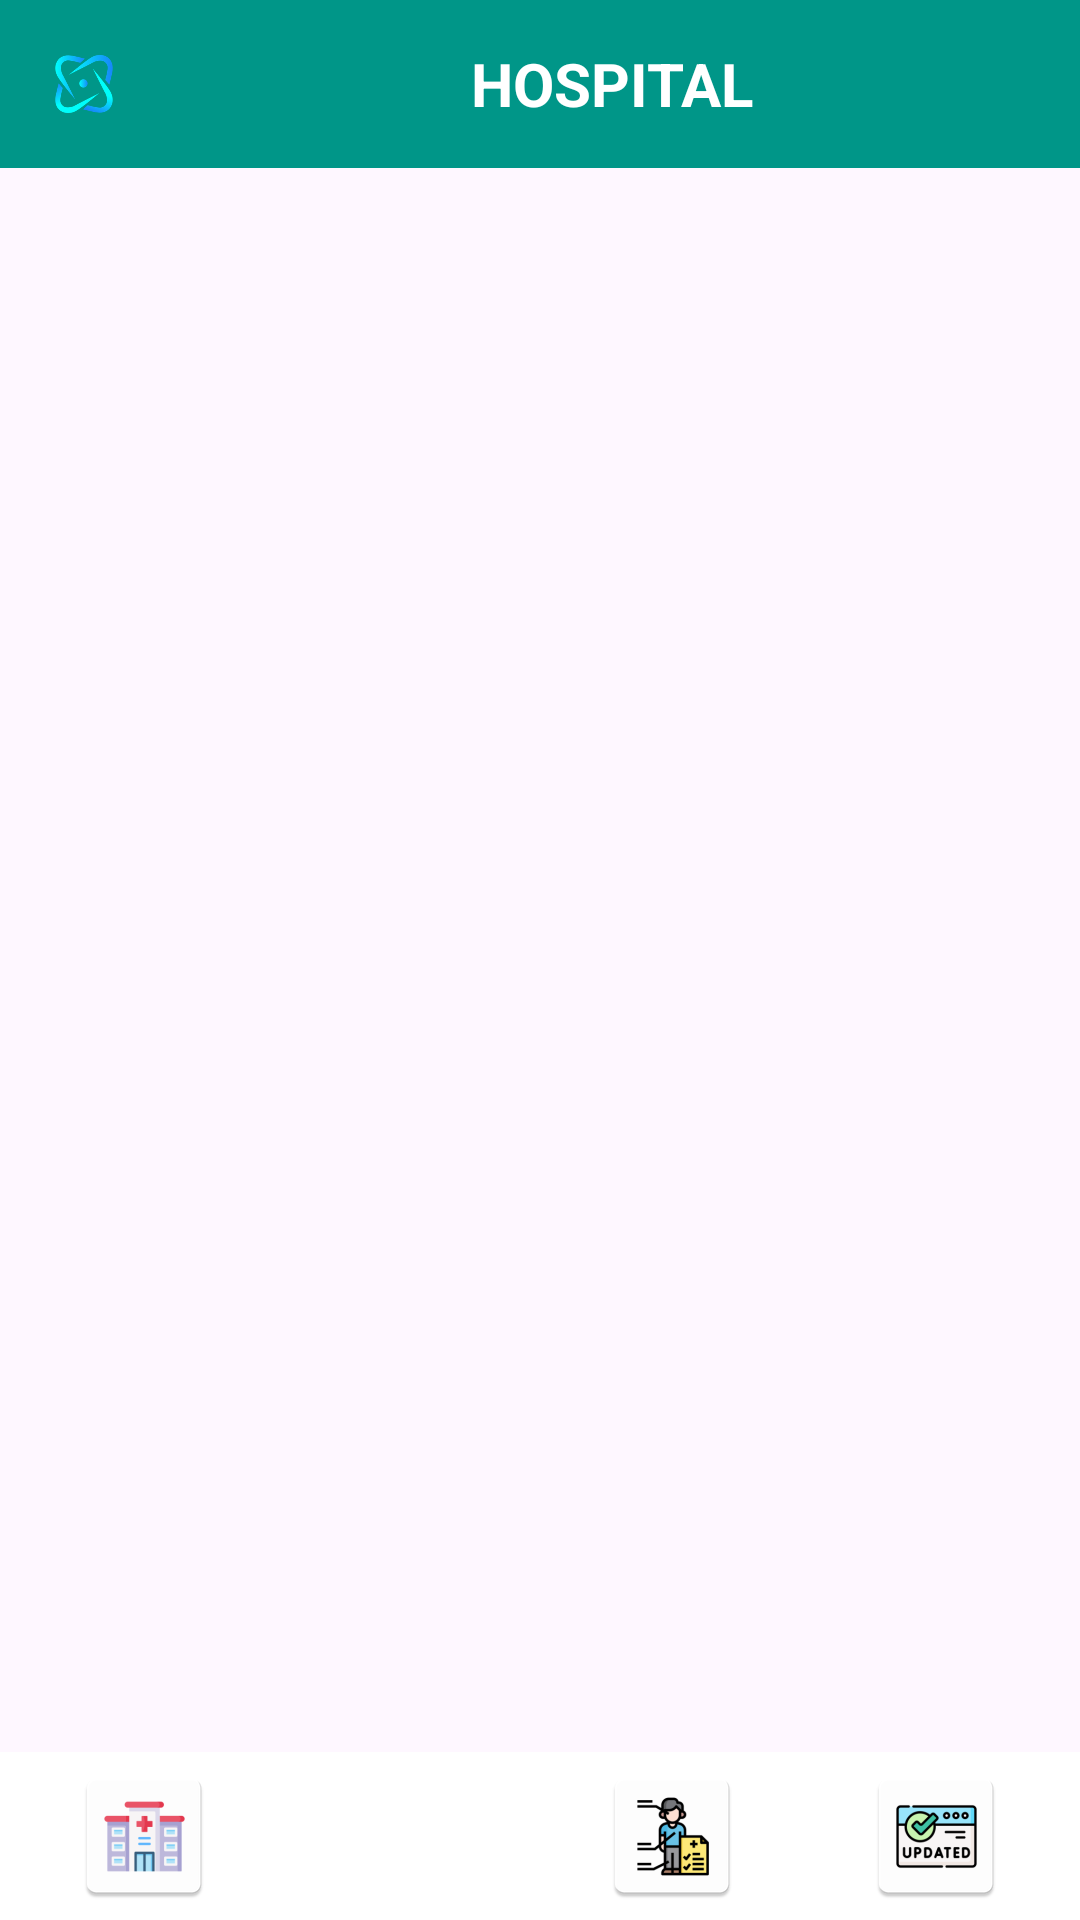

Android layout source for this screen:
<!-- AndroidManifest.xml: application theme Theme.HoSyKien211604449 -->
<!-- res/layout/activity_main.xml -->
<?xml version="1.0" encoding="utf-8"?>
<androidx.constraintlayout.widget.ConstraintLayout
    xmlns:android="http://schemas.android.com/apk/res/android"
    xmlns:app="http://schemas.android.com/apk/res-auto"
    xmlns:tools="http://schemas.android.com/tools"
    android:id="@+id/main"
    android:layout_width="match_parent"
    android:layout_height="match_parent"
    tools:context=".MainActivity">

    
    <LinearLayout
        android:id="@+id/headerLayout"
        android:layout_width="0dp"
        android:layout_height="56dp"
        android:orientation="horizontal"
        android:background="#009688"
        android:padding="8dp"
        app:layout_constraintTop_toTopOf="parent"
        app:layout_constraintStart_toStartOf="parent"
        app:layout_constraintEnd_toEndOf="parent">

        <ImageView
            android:id="@+id/ivLogo"
            android:layout_width="40dp"
            android:layout_height="40dp"
            android:layout_gravity="center_vertical"
            app:srcCompat="@mipmap/ic_logo_1_foreground"
            android:contentDescription="Logo" />

        <TextView
            android:id="@+id/tvTitle"
            android:layout_width="0dp"
            android:layout_height="wrap_content"
            android:layout_gravity="center_vertical"
            android:layout_weight="1"
            android:gravity="center"
            android:paddingStart="8dp"
            android:text="HOSPITAL"
            android:textColor="#FFFFFF"
            android:textSize="20sp"
            android:textStyle="bold" />
    </LinearLayout>

    
    <androidx.recyclerview.widget.RecyclerView
        android:id="@+id/recyclerDepartments"
        android:layout_width="0dp"
        android:layout_height="0dp"
        android:padding="8dp"
        app:layoutManager="androidx.recyclerview.widget.GridLayoutManager"
        app:spanCount="2"
        app:layout_constraintTop_toBottomOf="@id/headerLayout"
        app:layout_constraintBottom_toTopOf="@id/bottomPanel"
        app:layout_constraintStart_toStartOf="parent"
        app:layout_constraintEnd_toEndOf="parent"
        tools:listitem="@layout/item_department" />

    <ScrollView
        android:id="@+id/scrollPatients"
        android:layout_width="0dp"
        android:layout_height="0dp"
        android:fillViewport="true"
        android:visibility="gone"
        android:padding="8dp"
        app:layout_constraintTop_toBottomOf="@id/headerLayout"
        app:layout_constraintBottom_toTopOf="@id/bottomPanel"
        app:layout_constraintStart_toStartOf="parent"
        app:layout_constraintEnd_toEndOf="parent">

        <TableLayout
            android:id="@+id/tablePatients"
            android:layout_width="match_parent"
            android:layout_height="wrap_content"
            android:stretchColumns="*">

            <TableRow>
                <TextView android:text="Mã phiếu" android:textStyle="bold" android:padding="8dp"/>
                <TextView android:text="Mã BN"    android:textStyle="bold" android:padding="8dp"/>
                <TextView android:text="Tên BN"   android:textStyle="bold" android:padding="8dp"/>
            </TableRow>
        </TableLayout>
    </ScrollView>

    
    <LinearLayout
        android:id="@+id/bottomPanel"
        android:layout_width="0dp"
        android:layout_height="56dp"
        android:orientation="horizontal"
        android:background="@android:color/white"
        android:padding="4dp"
        android:gravity="center"
        app:layout_constraintBottom_toBottomOf="parent"
        app:layout_constraintStart_toStartOf="parent"
        app:layout_constraintEnd_toEndOf="parent">

        <ImageButton
            android:id="@+id/btnHome"
            android:layout_width="0dp"
            android:layout_height="match_parent"
            android:layout_weight="1"
            android:src="@mipmap/ic_home"
            android:background="?attr/selectableItemBackgroundBorderless"
            android:contentDescription="Home" />

        <ImageButton
            android:id="@+id/btnDepartments"
            android:layout_width="0dp"
            android:layout_height="match_parent"
            android:layout_weight="1"
            android:src="@mipmap/ic_departments"
            android:background="?attr/selectableItemBackgroundBorderless"
            android:contentDescription="Departments" />

        <ImageButton
            android:id="@+id/btnMap"
            android:layout_width="0dp"
            android:layout_height="match_parent"
            android:layout_weight="1"
            android:src="@mipmap/ic_medical"
            android:background="?attr/selectableItemBackgroundBorderless"
            android:contentDescription="Map" />

        <ImageButton
            android:id="@+id/btnNotifications"
            android:layout_width="0dp"
            android:layout_height="match_parent"
            android:layout_weight="1"
            android:src="@mipmap/ic_update"
            android:background="?attr/selectableItemBackgroundBorderless"
            android:contentDescription="Notifications" />
    </LinearLayout>

</androidx.constraintlayout.widget.ConstraintLayout>
<!-- res/layout/item_department.xml (included above) -->
<?xml version="1.0" encoding="utf-8"?>
<androidx.cardview.widget.CardView xmlns:android="http://schemas.android.com/apk/res/android"
    xmlns:app="http://schemas.android.com/apk/res-auto"
    android:layout_width="match_parent"
    android:layout_height="wrap_content"
    android:layout_margin="8dp"
    android:background="#EEEEEE"
    app:cardCornerRadius="8dp"
    app:cardElevation="4dp">

    <LinearLayout
        android:layout_width="match_parent"
        android:layout_height="wrap_content"
        android:orientation="vertical"
        android:padding="12dp"
        android:gravity="center_horizontal">

        
        <TextView
            android:id="@+id/tvTenKhoa"
            android:layout_width="match_parent"
            android:layout_height="wrap_content"
            android:gravity="center"
            android:text="Tên khoa"
            android:textSize="18sp"
            android:textStyle="bold"
            android:textColor="@android:color/black"/>

        
        <TextView
            android:id="@+id/tvMaKhoa"
            android:layout_width="match_parent"
            android:layout_height="wrap_content"
            android:gravity="center"
            android:text="MAKHOA"
            android:textSize="14sp"
            android:textColor="@android:color/darker_gray"
            android:layout_marginTop="4dp"/>

        <TextView
            android:id="@+id/tvVitri"
            android:layout_width="match_parent"
            android:layout_height="wrap_content"
            android:gravity="center"
            android:text="Vị trí"
            android:textSize="14sp"
            android:textColor="@android:color/darker_gray"
            android:layout_marginTop="2dp"/>

    </LinearLayout>
</androidx.cardview.widget.CardView>
<!-- resources referenced by this layout -->
<resources>
  <!-- mipmap ic_departments (mipmap-anydpi-v26) -->
  <?xml version="1.0" encoding="utf-8"?>
  <adaptive-icon xmlns:android="http://schemas.android.com/apk/res/android">
      <background android:drawable="@color/ic_departments_background"/>
      <foreground android:drawable="@mipmap/ic_departments_foreground"/>
  </adaptive-icon>
  <!-- mipmap ic_home: webp bitmap (mipmap-hdpi, 1696 bytes) -->
  <!-- mipmap ic_logo_1_foreground: webp bitmap (mipmap-hdpi, 5492 bytes) -->
  <!-- mipmap ic_medical: webp bitmap (mipmap-hdpi, 1960 bytes) -->
  <!-- mipmap ic_update: webp bitmap (mipmap-hdpi, 1918 bytes) -->
  <style name="Theme.HoSyKien211604449" parent="Base.Theme.HoSyKien211604449" />
  <color name="ic_departments_background">#FFFFFF</color>
  <style name="Base.Theme.HoSyKien211604449" parent="Theme.Material3.DayNight.NoActionBar">
          
          
      </style>
</resources>
